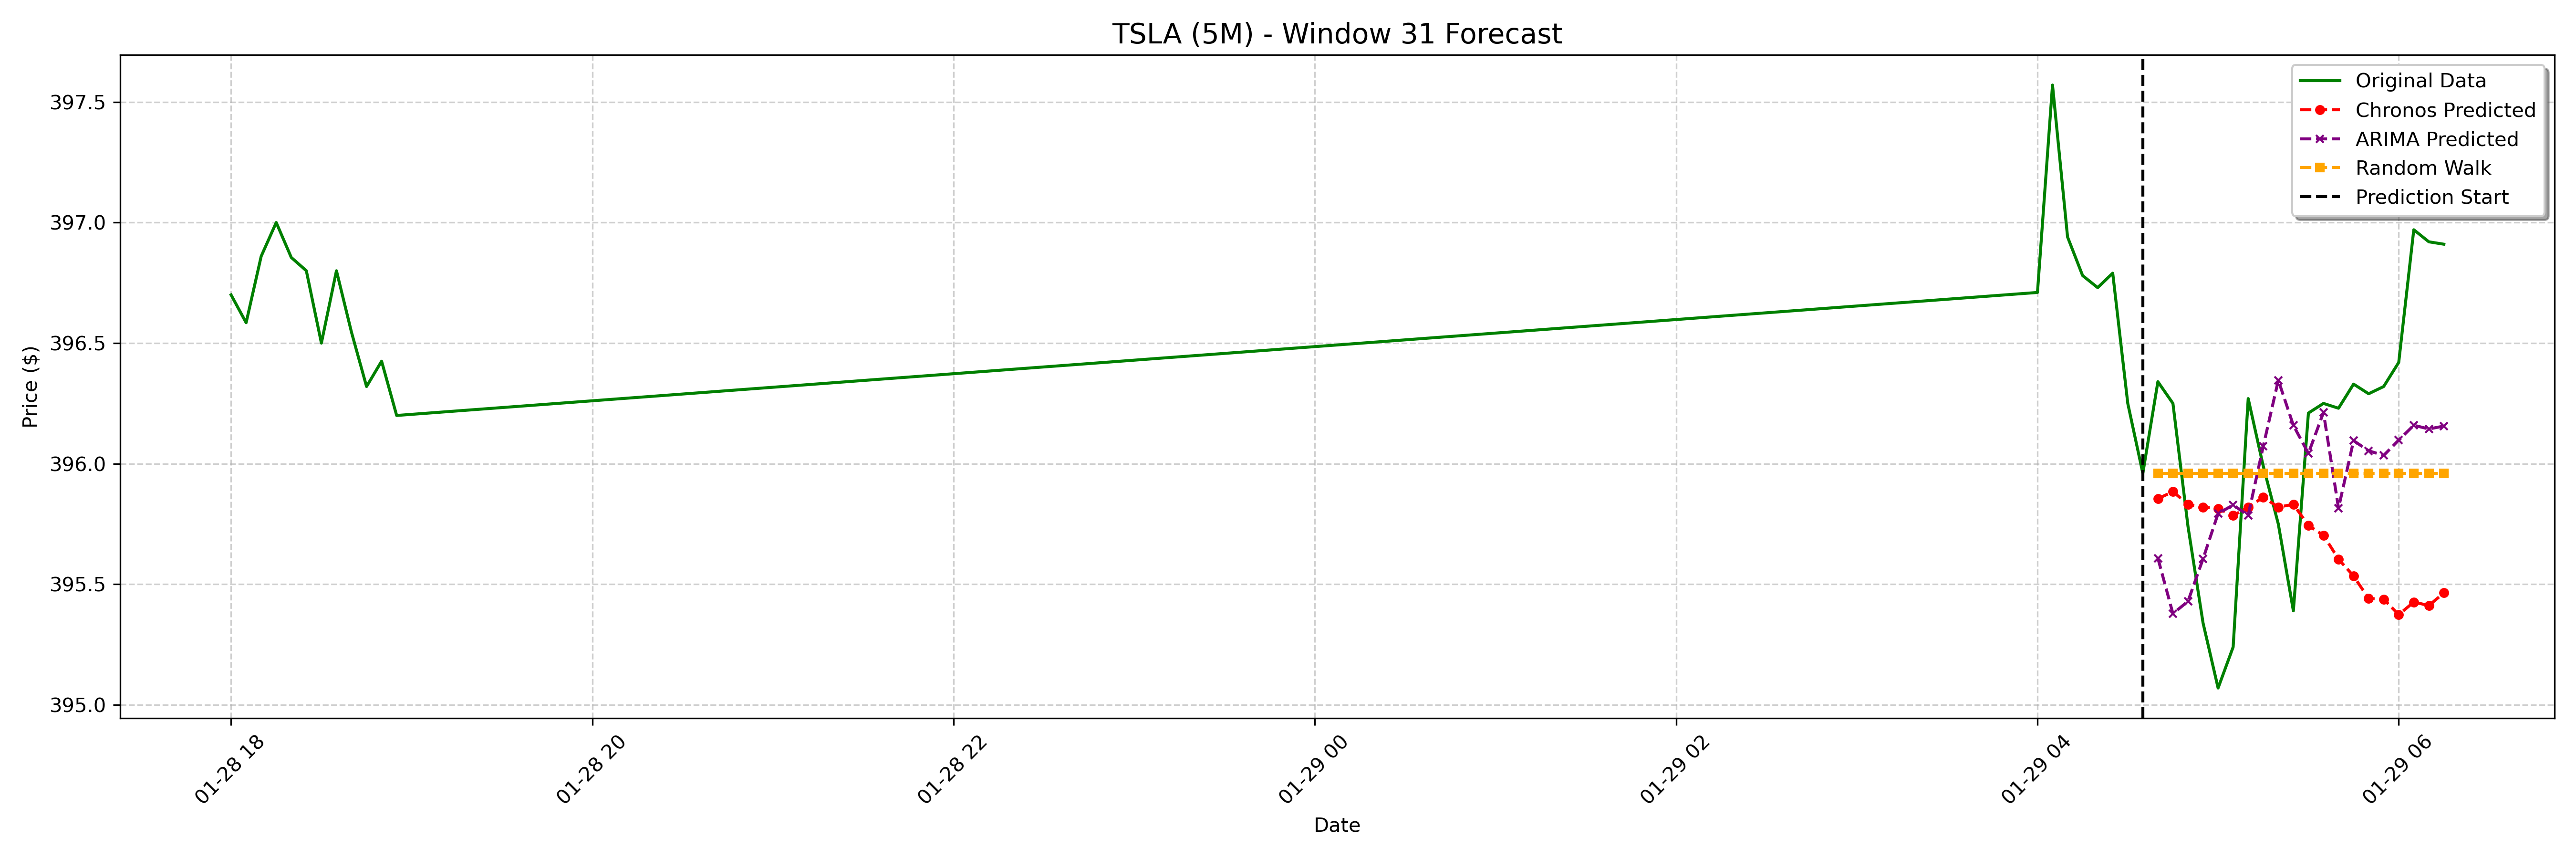

The data file committed next to this chart (first rows):
date, actual, chronos_forecast, arima_forecast, random_walk_forecast
2025-01-29 04:40:00-05:00, 396.3, 395.9, 395.6, 396
2025-01-29 04:45:00-05:00, 396.2, 395.9, 395.4, 396
2025-01-29 04:50:00-05:00, 395.7, 395.8, 395.4, 396
2025-01-29 04:55:00-05:00, 395.3, 395.8, 395.6, 396
2025-01-29 05:00:00-05:00, 395.1, 395.8, 395.8, 396
2025-01-29 05:05:00-05:00, 395.2, 395.8, 395.8, 396
2025-01-29 05:10:00-05:00, 396.3, 395.8, 395.8, 396
2025-01-29 05:15:00-05:00, 396, 395.9, 396.1, 396
2025-01-29 05:20:00-05:00, 395.8, 395.8, 396.3, 396
2025-01-29 05:25:00-05:00, 395.4, 395.8, 396.2, 396
2025-01-29 05:30:00-05:00, 396.2, 395.7, 396, 396
2025-01-29 05:35:00-05:00, 396.2, 395.7, 396.2, 396
2025-01-29 05:40:00-05:00, 396.2, 395.6, 395.8, 396
2025-01-29 05:45:00-05:00, 396.3, 395.5, 396.1, 396
2025-01-29 05:50:00-05:00, 396.3, 395.4, 396.1, 396
2025-01-29 05:55:00-05:00, 396.3, 395.4, 396, 396
2025-01-29 06:00:00-05:00, 396.4, 395.4, 396.1, 396
2025-01-29 06:05:00-05:00, 397, 395.4, 396.2, 396
2025-01-29 06:10:00-05:00, 396.9, 395.4, 396.1, 396
2025-01-29 06:15:00-05:00, 396.9, 395.5, 396.2, 396
